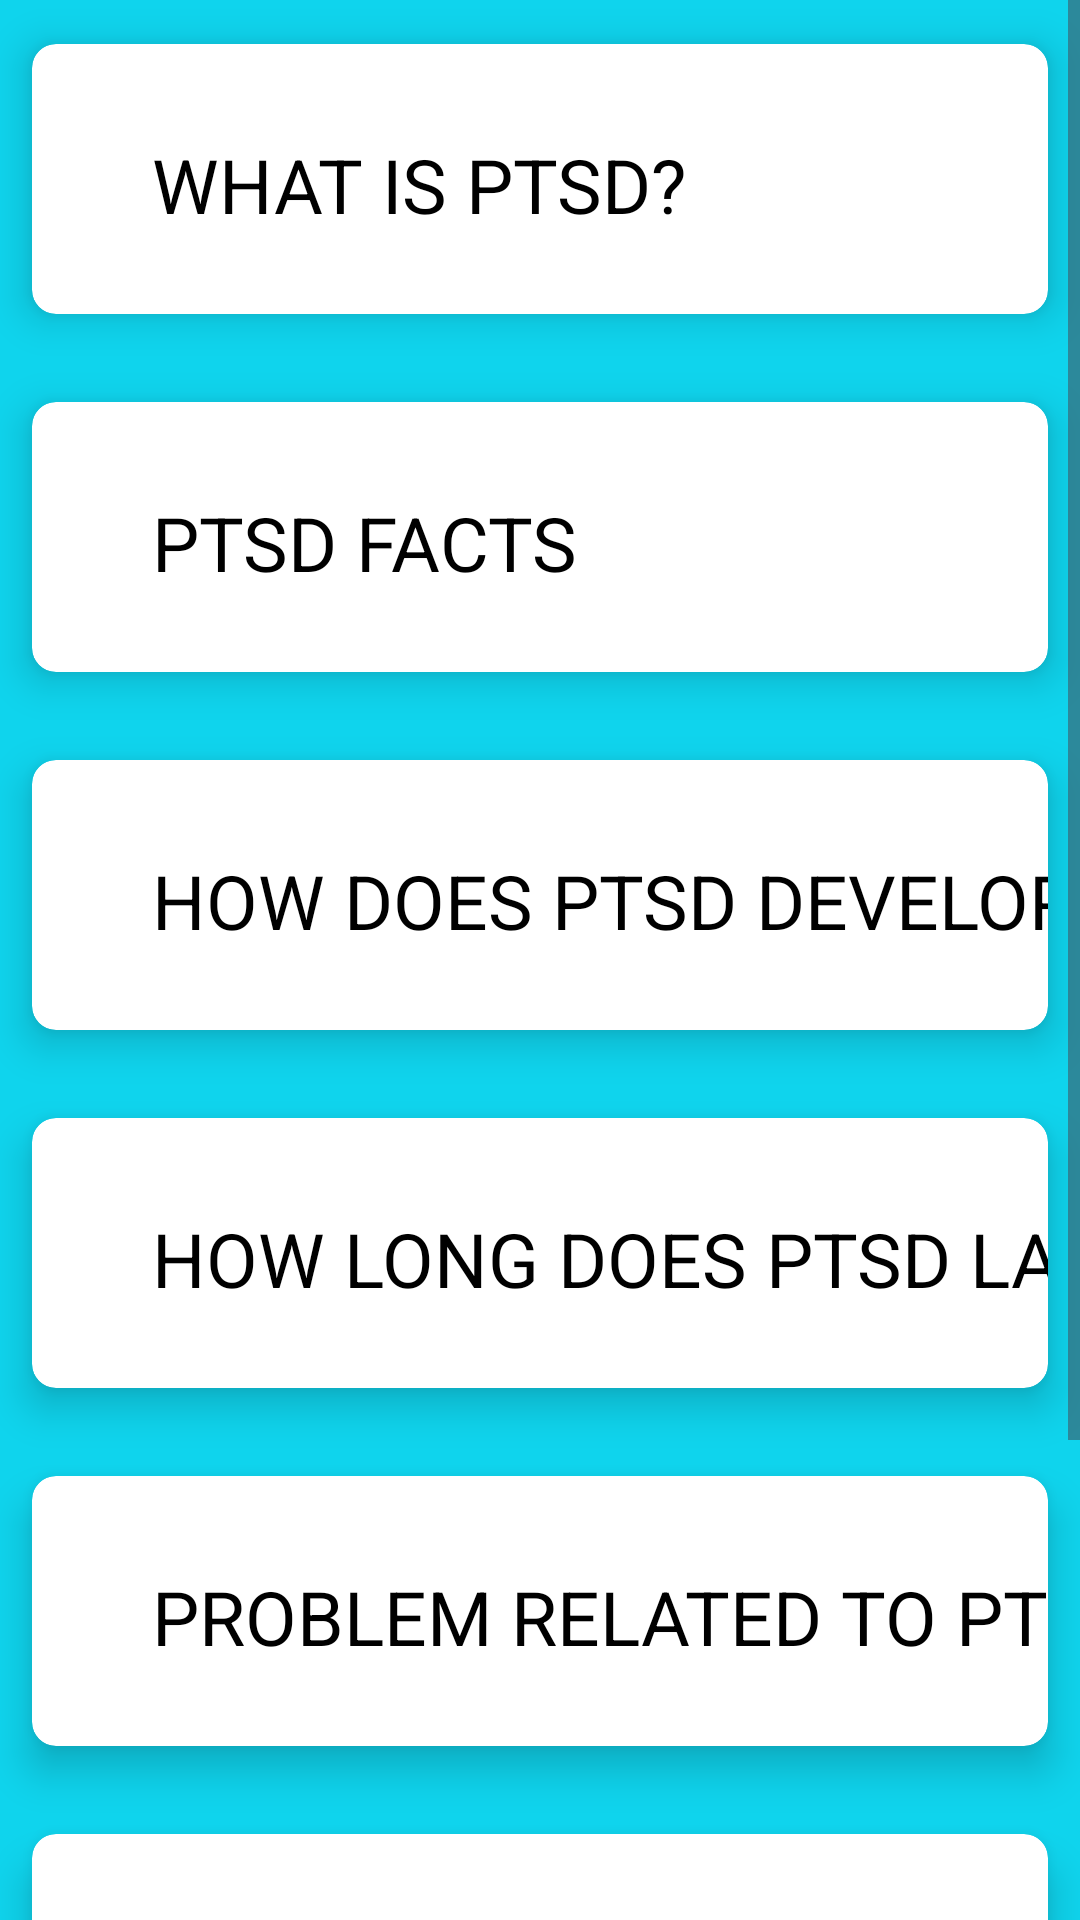

Write the Android layout XML for this screen, with the resource values it uses.
<!-- AndroidManifest.xml: application theme Theme.PTSDCOACHINGAPP -->
<!-- res/layout/activity_learn.xml -->
<?xml version="1.0" encoding="utf-8"?>
<ScrollView xmlns:android="http://schemas.android.com/apk/res/android"
    xmlns:app="http://schemas.android.com/apk/res-auto"
    xmlns:tools="http://schemas.android.com/tools"
    android:layout_width="match_parent"
    android:layout_height="match_parent"
    android:background="#0FD4ED"
    tools:context=".LearnActivity">

    <LinearLayout
        android:layout_width="wrap_content"
        android:layout_height="wrap_content"
        android:orientation="vertical">

        <androidx.cardview.widget.CardView
            android:id="@+id/card1"
            android:layout_width="wrap_content"
            android:layout_height="wrap_content"
            android:layout_row="0"
            android:layout_rowWeight="1"
            android:layout_column="0"
            android:layout_columnWeight="1"
            app:cardBackgroundColor="@color/white"
            app:cardCornerRadius="8dp"
            app:cardElevation="8dp"
            app:cardUseCompatPadding="true"
            app:layout_constraintBottom_toBottomOf="parent"
            app:layout_constraintEnd_toEndOf="parent"
            app:layout_constraintHorizontal_bias="0.0"
            app:layout_constraintStart_toStartOf="parent"
            app:layout_constraintTop_toTopOf="parent"
            app:layout_constraintVertical_bias="0.448">

            <TextView
                android:layout_width="412dp"
                android:layout_height="90dp"
                android:paddingLeft="40sp"
                android:paddingTop="30sp"
                android:text="WHAT IS PTSD?"
                android:textColor="@color/black"
                android:textSize="25dp" />


        </androidx.cardview.widget.CardView>


        <androidx.cardview.widget.CardView
            android:id="@+id/card2"
            android:layout_width="wrap_content"
            android:layout_height="wrap_content"
            android:layout_row="0"
            android:layout_rowWeight="1"
            android:layout_column="0"
            android:layout_columnWeight="1"
            app:cardBackgroundColor="@color/white"
            app:cardCornerRadius="8dp"
            app:cardElevation="8dp"
            app:cardUseCompatPadding="true"
            app:layout_constraintBottom_toBottomOf="parent"
            app:layout_constraintEnd_toEndOf="parent"
            app:layout_constraintHorizontal_bias="0.22"
            app:layout_constraintStart_toStartOf="parent"
            app:layout_constraintTop_toTopOf="parent"
            app:layout_constraintVertical_bias="0.366">

            <TextView
                android:layout_width="412dp"
                android:layout_height="90dp"
                android:paddingLeft="40sp"
                android:paddingTop="30sp"
                android:text="PTSD FACTS "
                android:textColor="@color/black"
                android:textSize="25dp"
                app:layout_constraintBottom_toBottomOf="parent"
                app:layout_constraintEnd_toEndOf="parent"
                app:layout_constraintHorizontal_bias="0.461"
                app:layout_constraintStart_toStartOf="parent"
                app:layout_constraintTop_toTopOf="parent"
                app:layout_constraintVertical_bias="0.647" />

        </androidx.cardview.widget.CardView>

        <androidx.cardview.widget.CardView
            android:id="@+id/card3"
            android:layout_width="wrap_content"
            android:layout_height="wrap_content"
            android:layout_row="0"
            android:layout_rowWeight="1"
            android:layout_column="1"
            android:layout_columnWeight="1"
            app:cardBackgroundColor="@color/white"
            app:cardCornerRadius="8dp"
            app:cardElevation="8dp"
            app:cardUseCompatPadding="true">

            <TextView
                android:layout_width="412dp"
                android:layout_height="90dp"
                android:paddingLeft="40sp"
                android:paddingTop="30sp"
                android:text="HOW DOES PTSD DEVELOP? "
                android:textColor="@color/black"
                android:textSize="25dp"
                app:layout_constraintBottom_toBottomOf="parent"
                app:layout_constraintEnd_toEndOf="parent"
                app:layout_constraintHorizontal_bias="0.461"
                app:layout_constraintStart_toStartOf="parent"
                app:layout_constraintTop_toTopOf="parent"
                app:layout_constraintVertical_bias="0.647" />
        </androidx.cardview.widget.CardView>

        <androidx.cardview.widget.CardView
            android:id="@+id/card4"
            android:layout_width="wrap_content"
            android:layout_height="wrap_content"
            android:layout_row="0"
            android:layout_rowWeight="1"
            android:layout_column="1"
            android:layout_columnWeight="1"
            app:cardBackgroundColor="@color/white"
            app:cardCornerRadius="8dp"
            app:cardElevation="8dp"
            app:cardUseCompatPadding="true">

            <TextView
                android:layout_width="412dp"
                android:layout_height="90dp"
                android:paddingLeft="40sp"
                android:paddingTop="30sp"
                android:text="HOW LONG DOES PTSD LAST? "
                android:textColor="@color/black"
                android:textSize="25dp"
                app:layout_constraintBottom_toBottomOf="parent"
                app:layout_constraintEnd_toEndOf="parent"
                app:layout_constraintHorizontal_bias="0.461"
                app:layout_constraintStart_toStartOf="parent"
                app:layout_constraintTop_toTopOf="parent"
                app:layout_constraintVertical_bias="0.647" />
        </androidx.cardview.widget.CardView>

        <androidx.cardview.widget.CardView
            android:id="@+id/card5"
            android:layout_width="wrap_content"
            android:layout_height="wrap_content"
            android:layout_row="0"
            android:layout_rowWeight="1"
            android:layout_column="1"
            android:layout_columnWeight="1"
            app:cardBackgroundColor="@color/white"
            app:cardCornerRadius="8dp"
            app:cardElevation="8dp"
            app:cardUseCompatPadding="true">

            <TextView
                android:layout_width="412dp"
                android:layout_height="90dp"
                android:paddingLeft="40sp"
                android:paddingTop="30sp"
                android:text="PROBLEM RELATED TO PTSD "
                android:textColor="@color/black"
                android:textSize="25dp"
                app:layout_constraintBottom_toBottomOf="parent"
                app:layout_constraintEnd_toEndOf="parent"
                app:layout_constraintHorizontal_bias="0.461"
                app:layout_constraintStart_toStartOf="parent"
                app:layout_constraintTop_toTopOf="parent"
                app:layout_constraintVertical_bias="0.647" />
        </androidx.cardview.widget.CardView>

        <androidx.cardview.widget.CardView
            android:id="@+id/card6"
            android:layout_width="wrap_content"
            android:layout_height="wrap_content"
            android:layout_row="0"
            android:layout_rowWeight="1"
            android:layout_column="1"
            android:layout_columnWeight="1"
            app:cardBackgroundColor="@color/white"
            app:cardCornerRadius="8dp"
            app:cardElevation="8dp"
            app:cardUseCompatPadding="true">

            <TextView
                android:layout_width="412dp"
                android:layout_height="90dp"
                android:paddingLeft="40sp"
                android:paddingTop="30sp"
                android:text="DO I HAVE PTSD? "
                android:textColor="@color/black"
                android:textSize="25dp"
                app:layout_constraintBottom_toBottomOf="parent"
                app:layout_constraintEnd_toEndOf="parent"
                app:layout_constraintHorizontal_bias="0.461"
                app:layout_constraintStart_toStartOf="parent"
                app:layout_constraintTop_toTopOf="parent"
                app:layout_constraintVertical_bias="0.647" />

        </androidx.cardview.widget.CardView>

        <androidx.cardview.widget.CardView
            android:id="@+id/card7"
            android:layout_width="wrap_content"
            android:layout_height="wrap_content"
            android:layout_row="0"
            android:layout_rowWeight="1"
            android:layout_column="1"
            android:layout_columnWeight="1"
            app:cardBackgroundColor="@color/white"
            app:cardCornerRadius="8dp"
            app:cardElevation="8dp"
            app:cardUseCompatPadding="true">

            <TextView
                android:layout_width="411dp"
                android:layout_height="108dp"
                android:paddingLeft="40sp"
                android:paddingTop="30sp"
                android:text="WHAT DO I DO IF I GET TRIGGERED?"
                android:textColor="@color/black"
                android:textSize="25dp"
                app:layout_constraintBottom_toBottomOf="parent"
                app:layout_constraintEnd_toEndOf="parent"
                app:layout_constraintHorizontal_bias="0.461"
                app:layout_constraintStart_toStartOf="parent"
                app:layout_constraintTop_toTopOf="parent"
                app:layout_constraintVertical_bias="0.647" />

        </androidx.cardview.widget.CardView>

    </LinearLayout>

</ScrollView>
<!-- resources referenced by this layout -->
<resources>
  <style name="Theme.PTSDCOACHINGAPP" parent="Base.Theme.PTSDCOACHINGAPP" />
  <style name="Base.Theme.PTSDCOACHINGAPP" parent="Theme.Material3.DayNight.NoActionBar">
          
          
          <item name="android:statusBarColor">
              @color/white
          </item>
      </style>
  <!-- not gathered from this repository: default colours our renderer supplied (Android Studio template values) -->
  <color name="black">#FF000000</color>
  <color name="white">#FFFFFFFF</color>
</resources>
